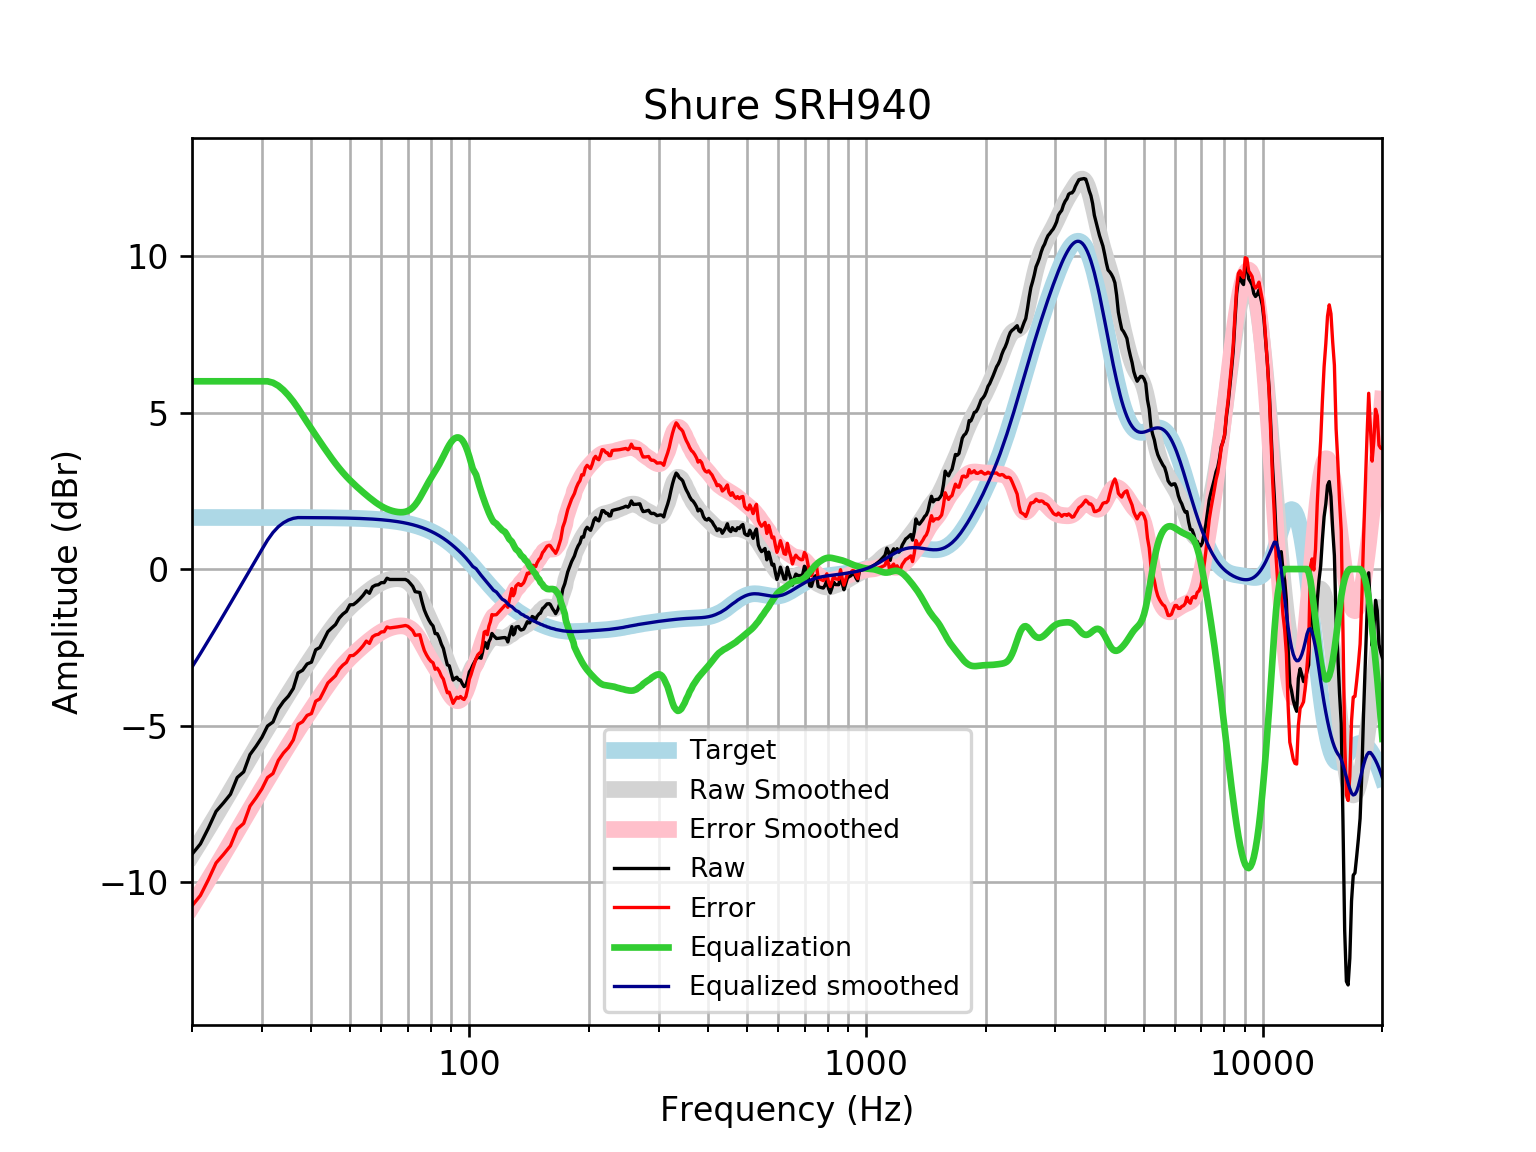

The table this chart was drawn from, first rows:
frequency, raw, error, smoothed, error_smoothed, equalization, equalized_raw, equalized_smoothed, target
20, -9.114, -10.76, -9.132, -10.78, 6, -3.114, -3.132, 1.648
21, -8.783, -10.43, -8.7, -10.35, 6.0, -2.783, -2.7, 1.648
22, -8.275, -9.923, -8.281, -9.929, 6, -2.275, -2.281, 1.648
23, -7.743, -9.391, -7.874, -9.522, 6.0, -1.743, -1.874, 1.648
24, -7.474, -9.121, -7.479, -9.126, 6, -1.474, -1.479, 1.648
25, -7.196, -8.844, -7.095, -8.743, 6.0, -1.196, -1.095, 1.648
26, -6.662, -8.309, -6.724, -8.372, 6, -0.6618, -0.724, 1.648
27, -6.479, -8.127, -6.366, -8.014, 6.0, -0.4792, -0.366, 1.648
28, -5.929, -7.576, -6.022, -7.669, 6.0, 0.07148, -0.02194, 1.647
29, -5.664, -7.311, -5.692, -7.34, 6, 0.3364, 0.3077, 1.647
30, -5.379, -7.026, -5.377, -7.024, 6, 0.6212, 0.6232, 1.647
31, -5.015, -6.662, -5.075, -6.722, 6.0, 0.9846, 0.9251, 1.647
32, -4.886, -6.533, -4.785, -6.432, 5.954, 1.068, 1.169, 1.647
33, -4.469, -6.115, -4.507, -6.154, 5.859, 1.39, 1.352, 1.647
34, -4.232, -5.878, -4.24, -5.886, 5.719, 1.488, 1.48, 1.646
35, -4.059, -5.705, -3.982, -5.628, 5.549, 1.489, 1.567, 1.646
36, -3.816, -5.461, -3.734, -5.379, 5.355, 1.54, 1.621, 1.645
37, -3.318, -4.963, -3.496, -5.141, 5.141, 1.823, 1.645, 1.645
38, -3.234, -4.878, -3.267, -4.912, 4.912, 1.678, 1.644, 1.644
39, -3.033, -4.677, -3.048, -4.692, 4.692, 1.659, 1.644, 1.644
40, -2.975, -4.618, -2.837, -4.48, 4.48, 1.505, 1.643, 1.643
41, -2.58, -4.222, -2.634, -4.276, 4.276, 1.696, 1.642, 1.642
42, -2.506, -4.147, -2.437, -4.078, 4.078, 1.572, 1.641, 1.641
43, -2.255, -3.894, -2.248, -3.888, 3.888, 1.634, 1.64, 1.64
44, -2.001, -3.639, -2.068, -3.706, 3.706, 1.706, 1.639, 1.639
45, -1.883, -3.52, -1.897, -3.534, 3.534, 1.651, 1.637, 1.637
46, -1.773, -3.408, -1.736, -3.372, 3.372, 1.599, 1.635, 1.635
47, -1.564, -3.198, -1.588, -3.222, 3.222, 1.657, 1.634, 1.633
48, -1.439, -3.071, -1.452, -3.084, 3.084, 1.644, 1.631, 1.631
49, -1.352, -2.981, -1.329, -2.957, 2.957, 1.605, 1.629, 1.629
50, -1.143, -2.769, -1.216, -2.842, 2.842, 1.699, 1.626, 1.626
51, -1.138, -2.761, -1.112, -2.735, 2.735, 1.597, 1.623, 1.623
52, -1.053, -2.672, -1.015, -2.635, 2.635, 1.583, 1.62, 1.62
53, -0.9512, -2.567, -0.9245, -2.541, 2.541, 1.589, 1.616, 1.616
54, -0.8358, -2.448, -0.8385, -2.45, 2.45, 1.615, 1.612, 1.612
55, -0.695, -2.302, -0.7568, -2.364, 2.364, 1.669, 1.607, 1.607
56, -0.7754, -2.378, -0.6798, -2.282, 2.282, 1.506, 1.602, 1.602
57, -0.5686, -2.165, -0.6081, -2.205, 2.205, 1.636, 1.596, 1.596
58, -0.5151, -2.105, -0.5428, -2.133, 2.133, 1.618, 1.59, 1.59
59, -0.5006, -2.084, -0.4848, -2.068, 2.068, 1.568, 1.583, 1.583
60, -0.4335, -2.009, -0.435, -2.011, 2.011, 1.577, 1.576, 1.576
61, -0.4335, -2.001, -0.3936, -1.961, 1.961, 1.528, 1.568, 1.568
62, -0.2927, -1.852, -0.3607, -1.92, 1.92, 1.627, 1.559, 1.559
63, -0.3329, -1.882, -0.336, -1.885, 1.885, 1.552, 1.549, 1.549
64, -0.3329, -1.871, -0.319, -1.857, 1.857, 1.525, 1.538, 1.538
65, -0.3329, -1.86, -0.3095, -1.836, 1.836, 1.504, 1.527, 1.527
66, -0.3329, -1.847, -0.3077, -1.822, 1.822, 1.489, 1.514, 1.514
67, -0.3329, -1.834, -0.3143, -1.815, 1.815, 1.482, 1.501, 1.501
68, -0.3329, -1.819, -0.3311, -1.817, 1.817, 1.485, 1.486, 1.486
69, -0.3329, -1.804, -0.3604, -1.831, 1.831, 1.498, 1.471, 1.471
70, -0.3747, -1.828, -0.4049, -1.859, 1.859, 1.484, 1.454, 1.454
71, -0.4611, -1.897, -0.4675, -1.903, 1.903, 1.442, 1.436, 1.436
72, -0.5533, -1.969, -0.5504, -1.966, 1.966, 1.413, 1.416, 1.416
73, -0.7227, -2.118, -0.6544, -2.05, 2.05, 1.327, 1.395, 1.395
74, -0.7352, -2.108, -0.7788, -2.152, 2.152, 1.417, 1.373, 1.373
75, -0.7486, -2.098, -0.9202, -2.269, 2.269, 1.521, 1.349, 1.349
76, -1.048, -2.373, -1.074, -2.398, 2.398, 1.349, 1.324, 1.324
77, -1.305, -2.602, -1.234, -2.531, 2.531, 1.226, 1.297, 1.297
78, -1.476, -2.745, -1.394, -2.663, 2.663, 1.187, 1.269, 1.269
79, -1.622, -2.861, -1.55, -2.789, 2.789, 1.167, 1.239, 1.239
... 553 more rows
